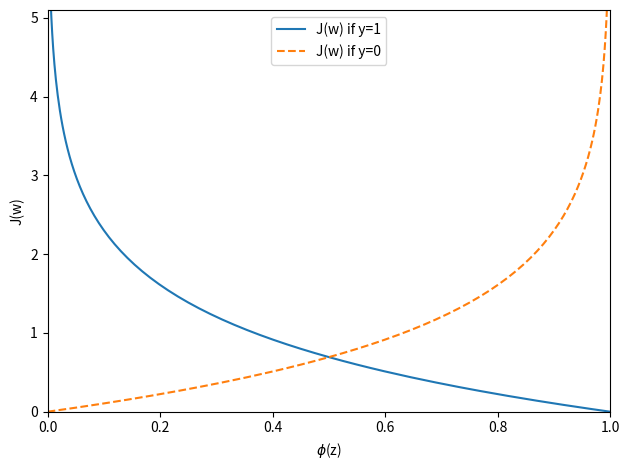

Here is the Python script that generated this plot:
# -*- coding: utf-8 -*-
"""
plot_sigmoidActivateFunction.py
[redacted]

sigmoid活性化関数をプロットする
"""
import matplotlib.pyplot as plt
import numpy as np


# シグモイド関数を定義
def sigmoid(z):
    return 1.0 / (1.0 + np.exp(-z))

# y=1のコストを計算する関数


def cost_1(z):
    return -np.log(sigmoid(z))

# y=0のコストを計算する関数


def cost_0(z):
    return -np.log(1 - sigmoid(z))


# 0.1間隔で-10から10未満のデータを生成
z = np.arange(-10, 10, 0.1)
# シグモイド関数を実行
phi_z = sigmoid(z)
# y=1のコストを計算する関数を実行
c1 = [cost_1(x) for x in z]
# 結果をプロット
plt.plot(phi_z, c1, label='J(w) if y=1')
# y=0のコストを計算する関数を実行する
c0 = [cost_0(x) for x in z]
# 結果をプロット
plt.plot(phi_z, c0, linestyle='--', label='J(w) if y=0')
# x軸とy軸の上限/下限を設定
plt.ylim(0.0, 5.1)
plt.xlim([0, 1])
# 軸のラベルを設定
plt.xlabel('$\phi$(z)')
plt.ylabel('J(w)')
# 凡例を設定
plt.legend(loc='upper center')
# グラフを表示
plt.tight_layout()
plt.show()
